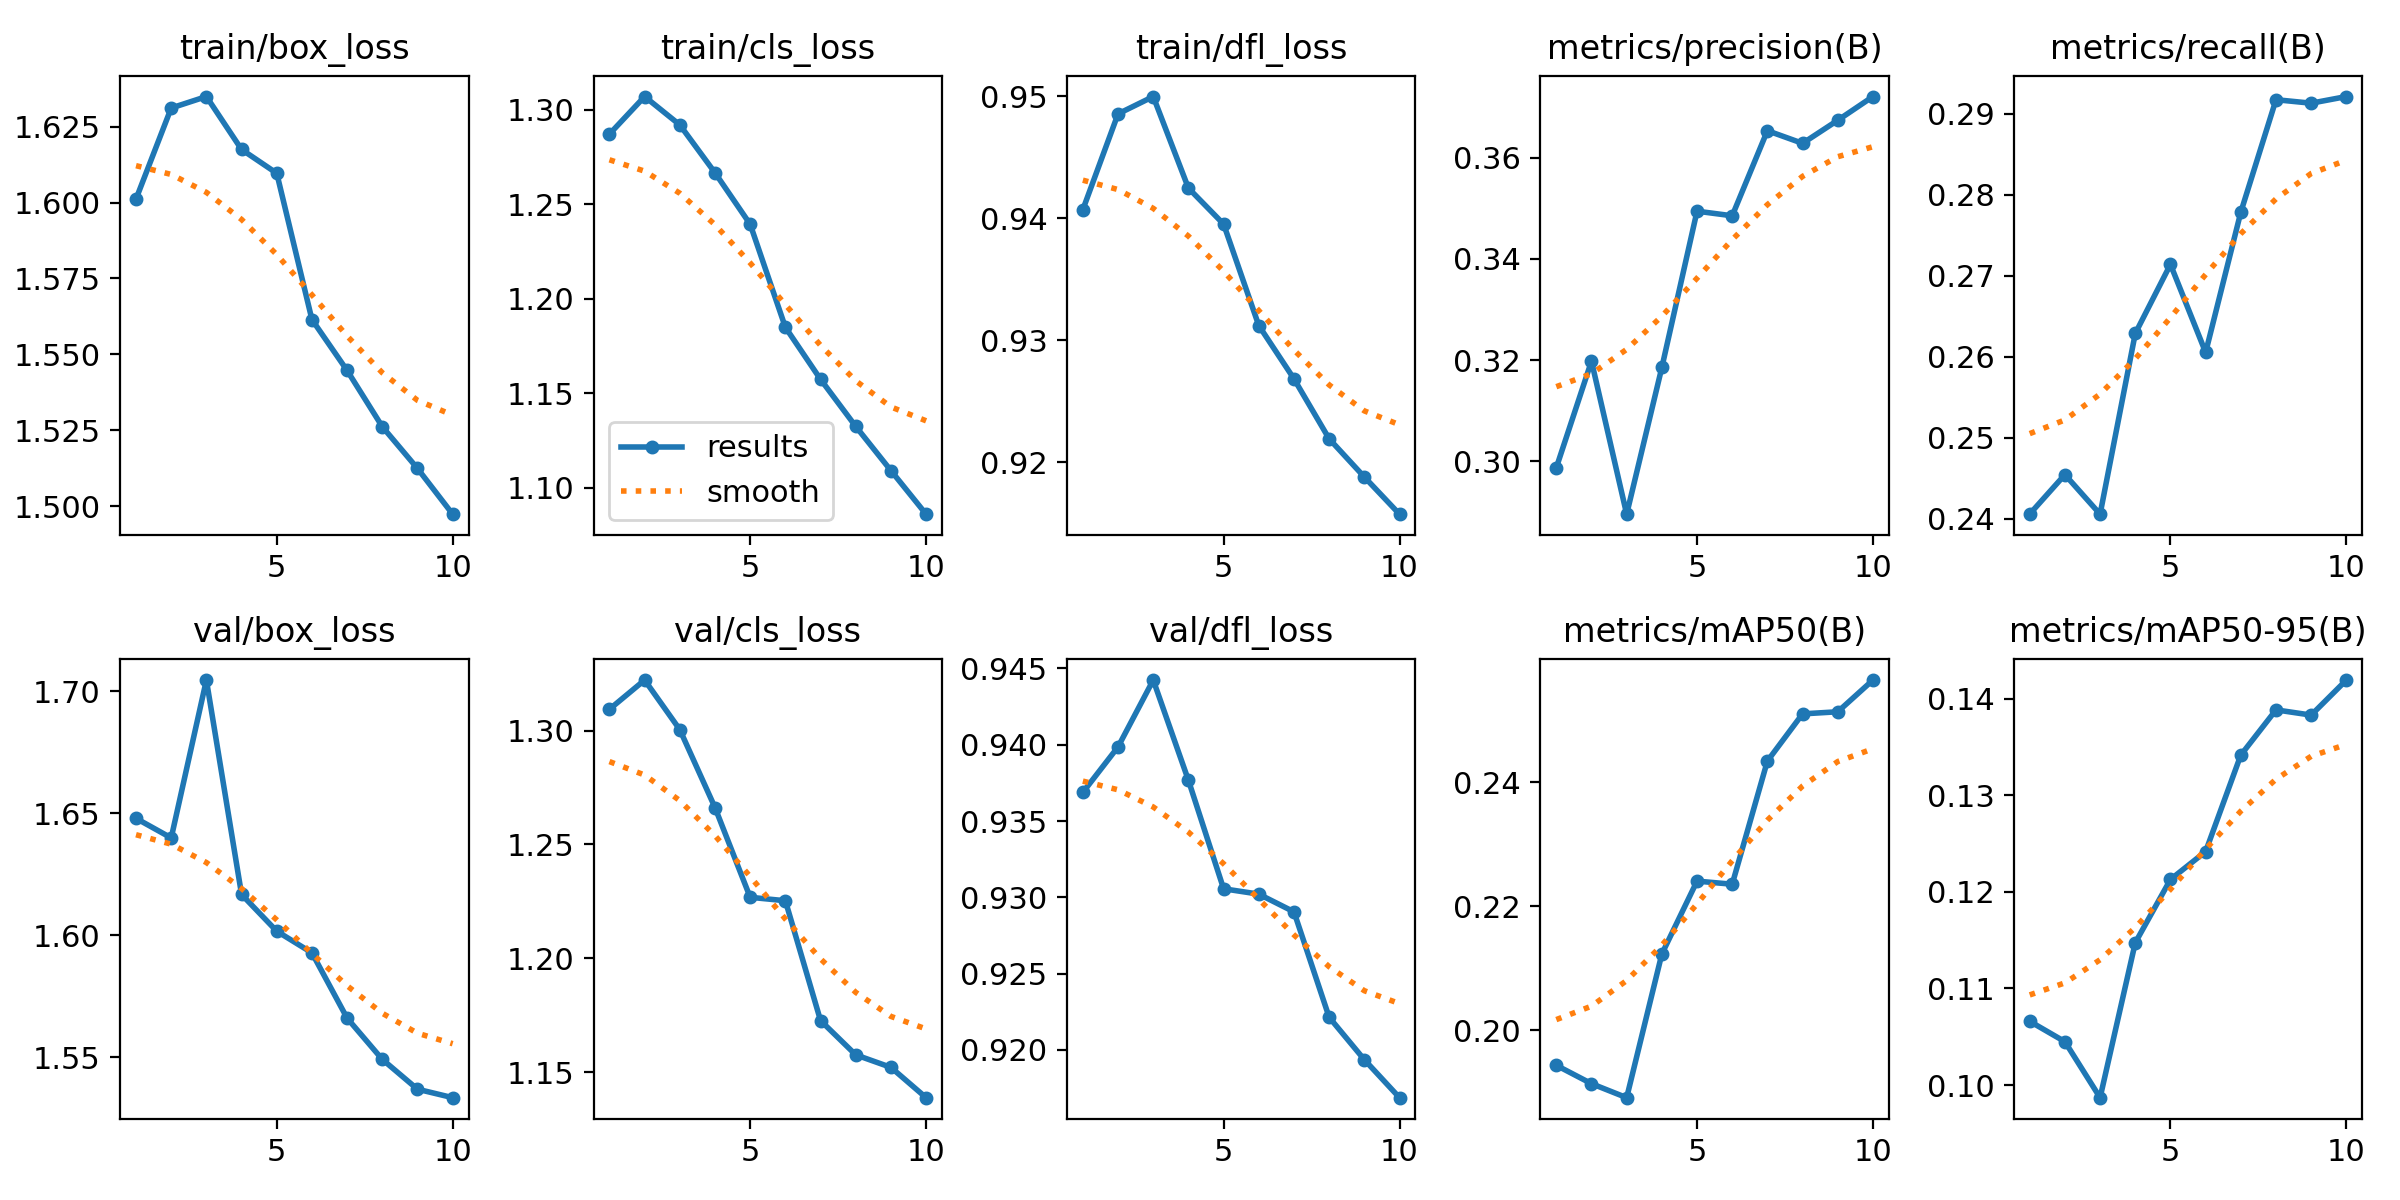

The file beside this chart, header and first rows:
epoch, time, train/box_loss, train/cls_loss, train/dfl_loss, metrics/precision(B), metrics/recall(B), metrics/mAP50(B), metrics/mAP50-95(B), val/box_loss, val/cls_loss, val/dfl_loss, lr/pg0, lr/pg1, lr/pg2
1, 1972, 1.601, 1.287, 0.9407, 0.2987, 0.2406, 0.1943, 0.1066, 1.648, 1.309, 0.9369, 0.0002374, 0.0002374, 0.0002374
2, 3794, 1.631, 1.307, 0.9486, 0.3198, 0.2454, 0.1914, 0.1045, 1.64, 1.322, 0.9399, 0.0004283, 0.0004283, 0.0004283
3, 5026, 1.635, 1.292, 0.95, 0.2895, 0.2406, 0.1891, 0.09869, 1.705, 1.3, 0.9442, 0.0005722, 0.0005722, 0.0005722
4, 6703, 1.617, 1.267, 0.9425, 0.3185, 0.2629, 0.2123, 0.1147, 1.617, 1.266, 0.9377, 0.0005019, 0.0005019, 0.0005019
5, 9794, 1.61, 1.239, 0.9395, 0.3494, 0.2714, 0.2241, 0.1213, 1.602, 1.227, 0.9306, 0.0004313, 0.0004313, 0.0004313
6, 12457, 1.561, 1.185, 0.9312, 0.3485, 0.2605, 0.2236, 0.1242, 1.593, 1.225, 0.9302, 0.0003606, 0.0003606, 0.0003606
7, 13815, 1.545, 1.157, 0.9268, 0.3654, 0.2778, 0.2434, 0.1342, 1.566, 1.173, 0.9291, 0.0002899, 0.0002899, 0.0002899
8, 15485, 1.526, 1.133, 0.9219, 0.3629, 0.2917, 0.251, 0.1389, 1.549, 1.158, 0.9221, 0.0002192, 0.0002192, 0.0002192
9, 17424, 1.512, 1.109, 0.9188, 0.3674, 0.2913, 0.2514, 0.1383, 1.537, 1.152, 0.9194, 0.0001485, 0.0001485, 0.0001485
10, 18639, 1.497, 1.086, 0.9157, 0.3721, 0.2921, 0.2565, 0.1419, 1.533, 1.139, 0.9169, 7.7826e-05, 7.7826e-05, 7.7826e-05
